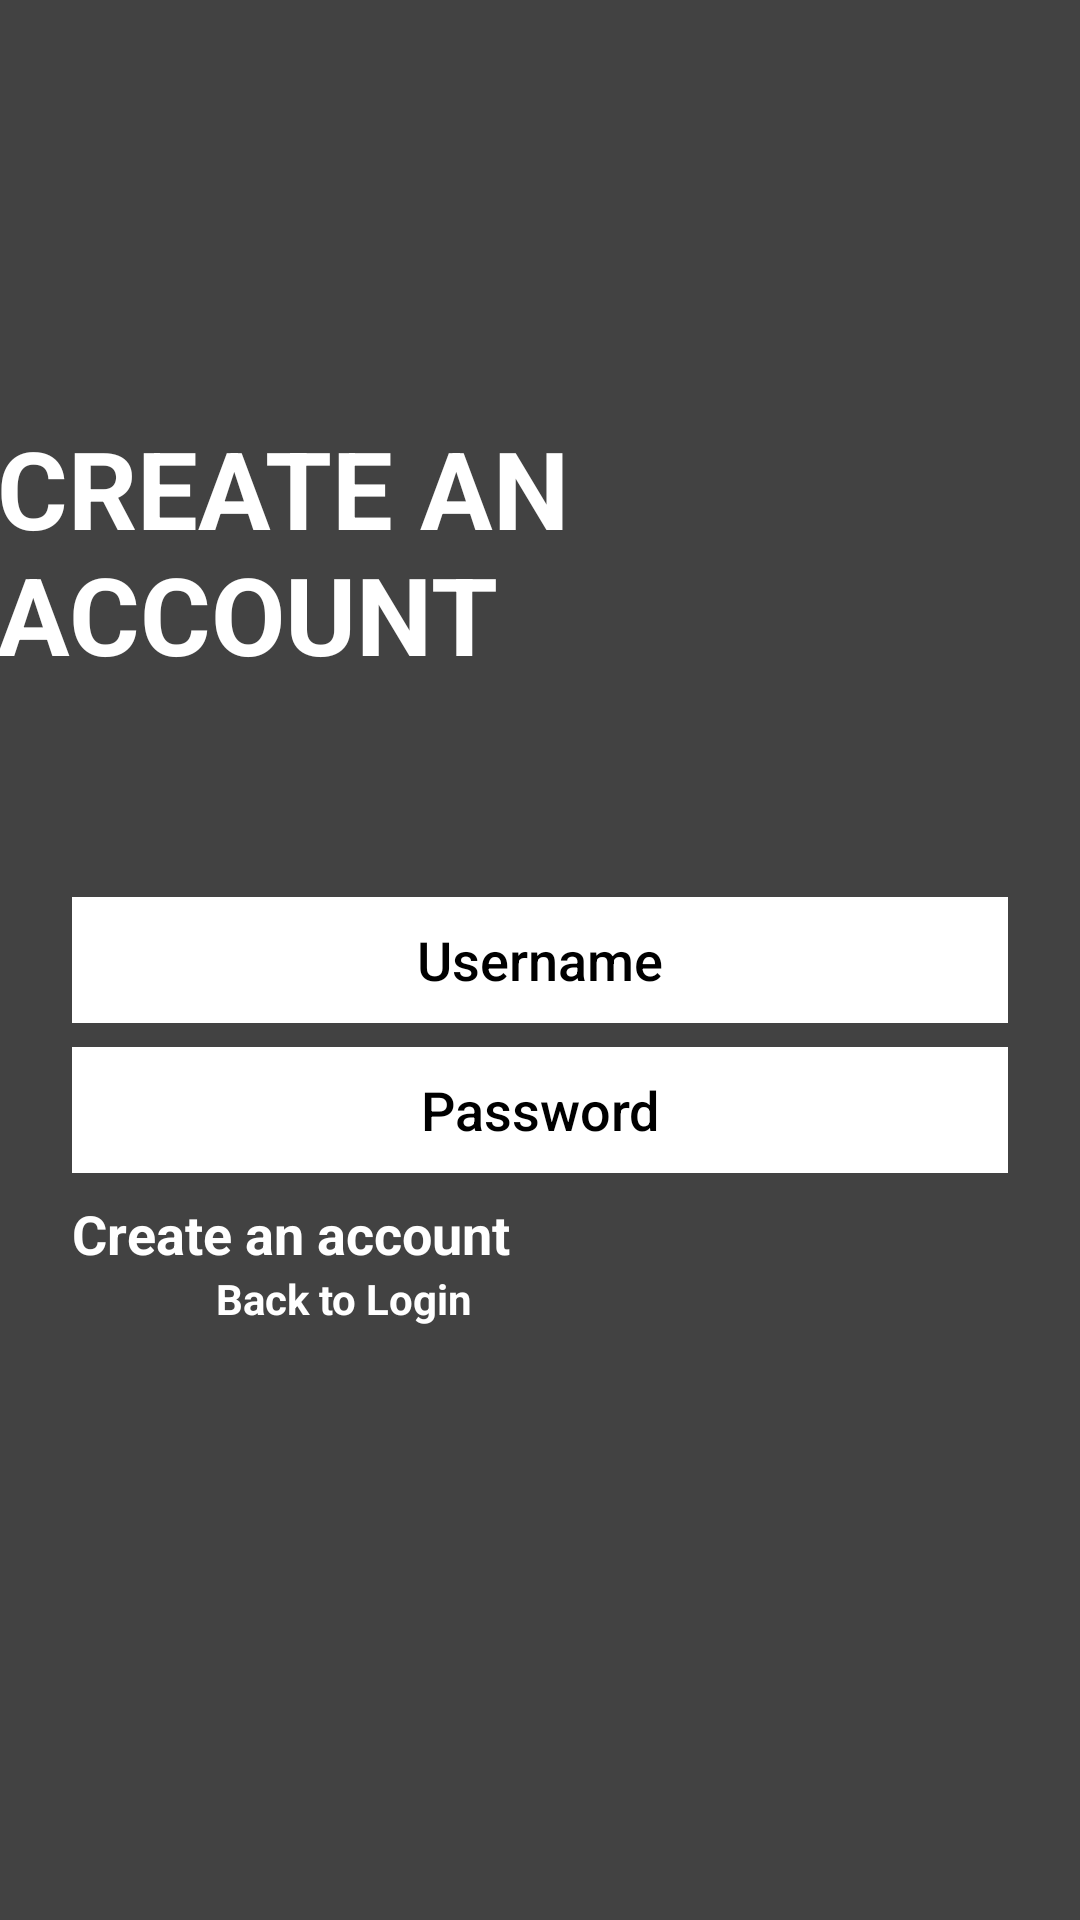

Android layout source for this screen:
<!-- AndroidManifest.xml: application theme Theme.MobileComputing -->
<!-- res/layout/activity_create_account.xml -->
<?xml version="1.0" encoding="utf-8"?>
<androidx.constraintlayout.widget.ConstraintLayout xmlns:android="http://schemas.android.com/apk/res/android"
    xmlns:app="http://schemas.android.com/apk/res-auto"
    xmlns:tools="http://schemas.android.com/tools"
    style="@style/LoginPage"
    android:layout_width="match_parent"
    android:layout_height="match_parent"
    tools:context=".CreateAccount">

    <Button
        android:id="@+id/createAccountButton"
        android:layout_width="0dp"
        android:layout_height="wrap_content"
        android:layout_gravity="start"
        android:layout_marginStart="24dp"
        android:layout_marginLeft="24dp"
        android:layout_marginTop="8dp"
        android:layout_marginEnd="24dp"
        android:layout_marginRight="24dp"
        android:enabled="true"
        android:text="@string/action_create_account"
        android:textColor="@color/white"
        android:textSize="18sp"
        android:textStyle="bold"
        app:backgroundTint="@color/teal_200"
        app:layout_constraintEnd_toEndOf="parent"
        app:layout_constraintHorizontal_bias="1.0"
        app:layout_constraintStart_toStartOf="parent"
        app:layout_constraintTop_toBottomOf="@+id/createPassword" />

    <Button
        android:id="@+id/createBackToLogin"
        android:layout_width="0dp"
        android:layout_height="wrap_content"
        android:layout_gravity="start"
        android:layout_marginStart="72dp"
        android:layout_marginLeft="72dp"
        android:layout_marginEnd="72dp"
        android:layout_marginRight="72dp"
        android:enabled="true"
        android:text="@string/action_create_back_to_login"
        android:textColor="@color/white"
        android:textSize="14sp"
        android:textStyle="bold"
        app:backgroundTint="@color/teal_700"
        app:layout_constraintEnd_toEndOf="parent"
        app:layout_constraintHorizontal_bias="0.062"
        app:layout_constraintStart_toStartOf="parent"
        app:layout_constraintTop_toBottomOf="@+id/createAccountButton" />

    <EditText
        android:id="@+id/createUsername"
        android:layout_width="0dp"
        android:layout_height="42dp"
        android:layout_marginStart="24dp"
        android:layout_marginEnd="24dp"
        android:background="@color/white"
        android:ellipsize="start"
        android:fontFamily="sans-serif-medium"
        android:gravity="center_horizontal|center_vertical"
        android:hint="@string/prompt_username"
        android:importantForAutofill="no"
        android:inputType="textNoSuggestions"
        android:selectAllOnFocus="true"
        android:textColorHint="@color/black"
        android:textSize="18sp"
        android:typeface="normal"
        app:layout_constraintBottom_toBottomOf="parent"
        app:layout_constraintEnd_toEndOf="parent"
        app:layout_constraintStart_toStartOf="parent"
        app:layout_constraintTop_toTopOf="parent" />

    <EditText
        android:id="@+id/createPassword"
        android:layout_width="0dp"
        android:layout_height="42dp"
        android:layout_marginStart="24dp"
        android:layout_marginTop="8dp"
        android:layout_marginEnd="24dp"
        android:background="@color/white"
        android:ellipsize="start"
        android:fontFamily="sans-serif-medium"
        android:gravity="center_horizontal|center_vertical"
        android:hint="@string/prompt_password"
        android:importantForAutofill="no"
        android:inputType="textNoSuggestions"
        android:selectAllOnFocus="true"
        android:textColorHint="@color/black"
        android:textSize="18sp"
        android:typeface="normal"
        app:layout_constraintEnd_toEndOf="parent"
        app:layout_constraintStart_toStartOf="parent"
        app:layout_constraintTop_toBottomOf="@+id/createUsername" />

    <TextView
        android:id="@+id/create_title"
        android:layout_width="wrap_content"
        android:layout_height="wrap_content"
        android:layout_marginStart="32dp"
        android:layout_marginLeft="32dp"
        android:layout_marginTop="68dp"
        android:layout_marginEnd="32dp"
        android:layout_marginRight="32dp"
        android:shadowColor="@color/black"
        android:text="@string/create_title"
        android:textAllCaps="true"
        android:textColor="@color/white"
        android:textColorHighlight="@color/teal_700"
        android:textSize="36sp"
        android:textStyle="bold"
        app:layout_constraintBottom_toTopOf="@+id/createUsername"
        app:layout_constraintEnd_toEndOf="parent"
        app:layout_constraintHorizontal_bias="0.526"
        app:layout_constraintStart_toStartOf="parent"
        app:layout_constraintTop_toTopOf="parent" />

</androidx.constraintlayout.widget.ConstraintLayout>
<!-- resources referenced by this layout -->
<resources>
  <color name="black">#FF000000</color>
  <color name="teal_200">#FF03DAC5</color>
  <color name="teal_700">#FF018786</color>
  <color name="white">#FFFFFFFF</color>
  <string name="action_create_account">Create an account</string>
  <string name="action_create_back_to_login">Back to Login</string>
  <string name="create_title">Create an account</string>
  <string name="prompt_password">Password</string>
  <string name="prompt_username">Username</string>
  <style name="LoginPage">
          <item name="android:layout_width">match_parent</item>
          <item name="android:layout_height">match_parent</item>
          <item name="android:background">@color/cardview_dark_background</item>
          <item name="android:paddingLeft">@dimen/activity_horizontal_margin</item>
          <item name="android:paddingTop">@dimen/activity_vertical_margin</item>
          <item name="android:paddingRight">@dimen/activity_horizontal_margin</item>
          <item name="android:paddingBottom">@dimen/activity_vertical_margin</item>
      </style>
</resources>
